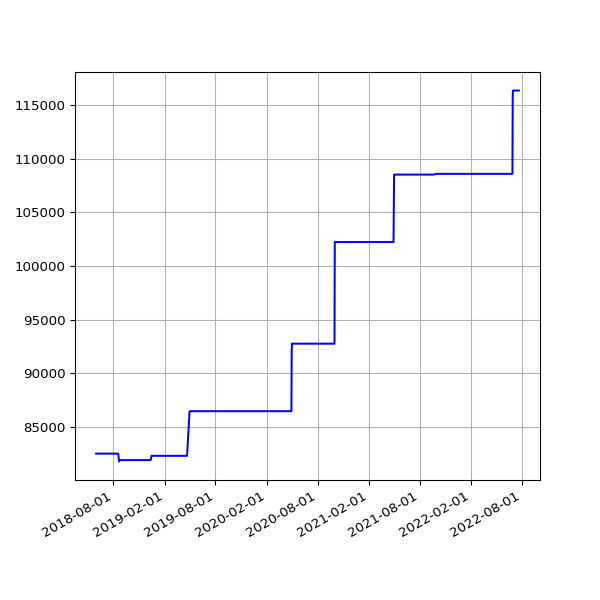

Data behind this chart, as committed beside it:
date, value
2018-06-01 05:44:15 +0100, 82513
2018-06-04 05:24:39 +0100, 82513
2018-06-07 06:06:31 +0100, 82513
2018-06-25 05:53:05 +0100, 82513
2018-07-10 06:31:48 +0100, 82513
2018-07-16 06:27:33 +0100, 82513
2018-07-22 06:28:04 +0100, 82513
2018-07-25 06:33:35 +0100, 82513
2018-07-28 06:42:39 +0100, 82513
2018-08-01 06:05:11 +0100, 82513
2018-08-04 05:47:50 +0100, 82513
2018-08-07 06:16:22 +0100, 82513
2018-08-10 06:44:44 +0100, 82513
2018-08-13 06:18:24 +0100, 82513
2018-08-16 06:36:33 +0100, 82513
2018-08-19 06:01:25 +0100, 82513
2018-08-22 06:51:37 +0100, 81783
2018-08-25 06:24:08 +0100, 81909
2018-08-28 06:26:32 +0100, 81909
2018-09-01 05:58:49 +0100, 81909
2018-09-04 05:55:32 +0100, 81909
2018-09-07 05:52:57 +0100, 81909
2018-09-10 06:01:53 +0100, 81909
2018-09-13 05:45:39 +0100, 81909
2018-09-16 05:46:46 +0100, 81909
2018-09-19 06:33:00 +0100, 81909
2018-09-22 05:54:16 +0100, 81909
2018-09-25 05:59:08 +0100, 81909
2018-10-04 06:11:36 +0100, 81909
2018-10-07 06:27:15 +0100, 81909
2018-10-10 06:46:32 +0100, 81909
2018-10-13 05:53:53 +0100, 81909
2018-10-16 06:26:10 +0100, 81909
2018-10-19 07:06:25 +0100, 81909
2018-10-22 07:10:20 +0100, 81909
2018-10-25 06:00:59 +0100, 81909
2018-10-28 05:13:53 +0000, 81909
2018-11-01 06:49:27 +0000, 81909
2018-11-04 06:12:54 +0000, 81909
2018-11-07 06:03:06 +0000, 81909
2018-11-10 06:10:02 +0000, 81909
2018-11-13 06:13:10 +0000, 81909
2018-11-16 06:06:18 +0000, 81909
2018-11-19 06:13:27 +0000, 81909
2018-11-22 06:43:41 +0000, 81909
2018-11-25 06:14:56 +0000, 81909
2018-12-01 06:23:51 +0000, 81909
2018-12-04 07:04:53 +0000, 81909
2018-12-07 06:14:22 +0000, 81909
2018-12-10 06:27:57 +0000, 81909
2018-12-13 06:31:09 +0000, 81909
2018-12-16 06:21:57 +0000, 82308
2018-12-19 06:31:52 +0000, 82308
2018-12-22 06:31:39 +0000, 82308
2018-12-25 06:50:52 +0000, 82308
2018-12-28 07:09:18 +0000, 82308
2019-01-01 06:51:12 +0000, 82308
2019-01-04 07:45:52 +0000, 82308
2019-01-07 06:36:52 +0000, 82308
2019-01-10 07:00:20 +0000, 82308
... 1,103 more rows
